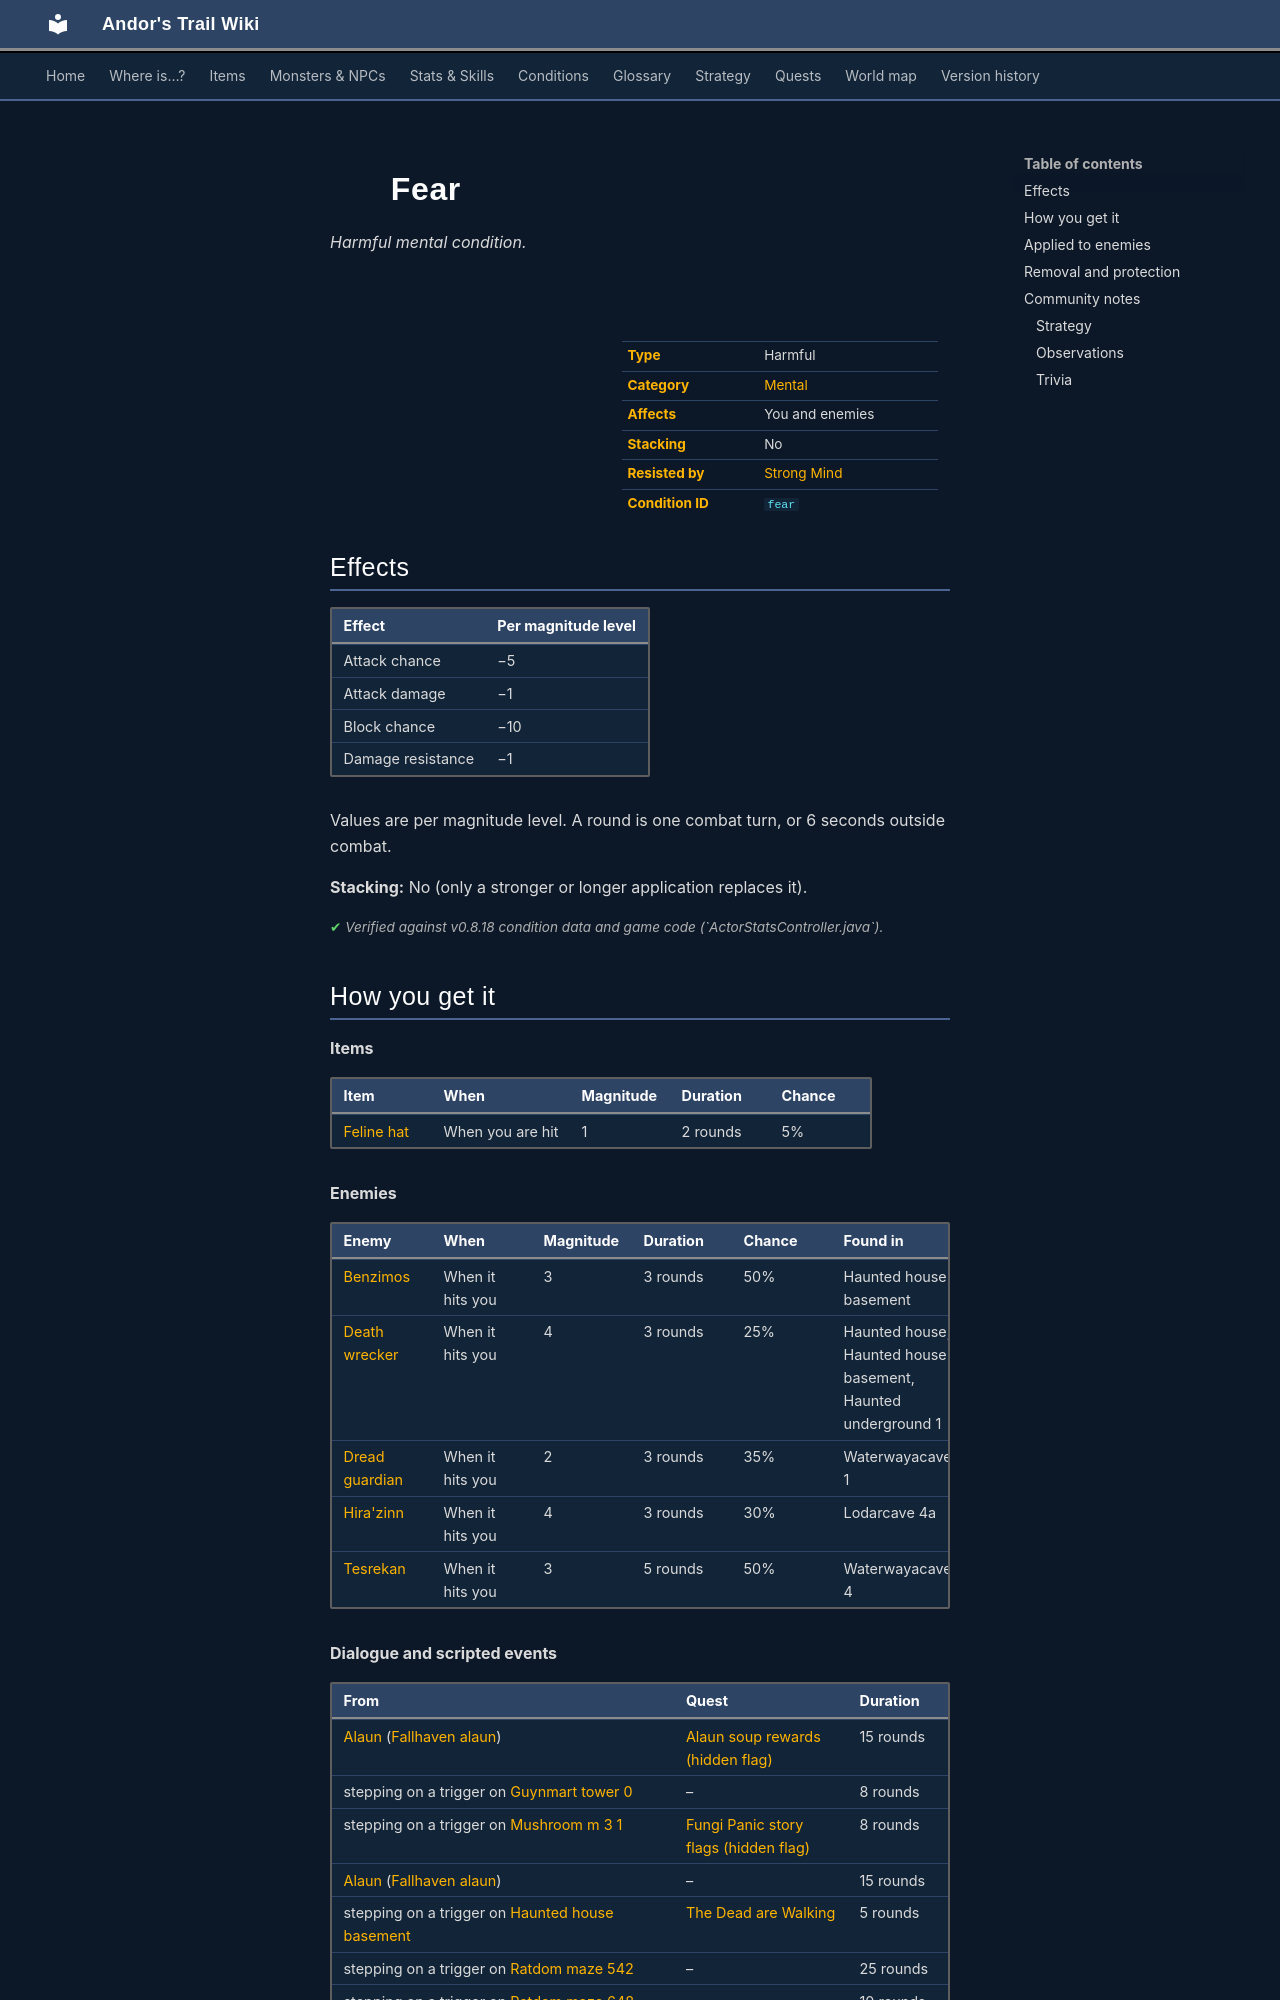

repository: asdfghjkl628/Andor-s-Trail-Wikiiii · page: conditions/fear/index.html · generator: mkdocs

---
description: "Fear is a harmful mental condition in Andor's Trail: attack chance −5, damage −1, block chance −10, damage resistance −1. Caused by: items, enemies, dialogue and events."
---

# ![](../assets/icons/conditions/actorconditions_1_30.png){ .sprite } Fear

*Harmful mental condition.*

<div class="infobox" markdown>

<p class="ib-img"><img class="sprite" src="../../assets/icons/conditions/actorconditions_1_30.png" alt=""></p>

| | |
|---|---|
| **Type** | Harmful |
| **Category** | [Mental](index.md#categories-and-resistance) |
| **Affects** | You and enemies |
| **Stacking** | No |
| **Resisted by** | [Strong Mind](../skills/resistanceMental.md) |
| **Condition ID** | `fear` |

</div>

## Effects

| Effect | Per magnitude level |
|---|---|
| Attack chance | −5 |
| Attack damage | −1 |
| Block chance | −10 |
| Damage resistance | −1 |

Values are per magnitude level. A round is one combat turn, or 6 seconds outside combat.

**Stacking:** No (only a stronger or longer application replaces it).


<p class="verified">Verified against v0.8.18 condition data and game code (`ActorStatsController.java`).</p>
